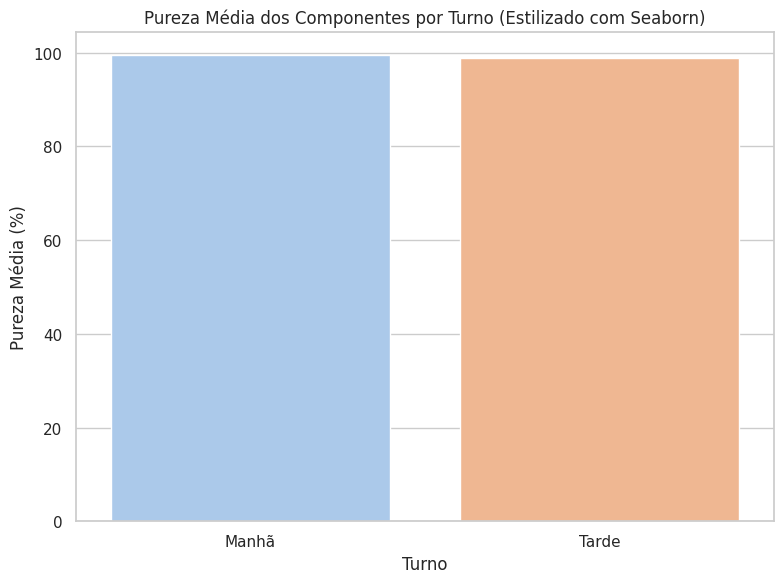

The script that saved this image:
import pandas as pd

# Continuando no problema na fábrica de vacinas, visualizar a relação entre a temperatura do reator e a pureza final ou a pureza final por turno, pode revelar padrões importantes.
dados_producao_vacinas= {
    'data': ['2025-05-01', '2025-05-01', '2025-05-02', '2025-05-02', '2025-05-03'],
    'turno': ['Manhã', 'Tarde', 'Manhã', 'Tarde', 'Manhã'],
    'temperatura_reator': [75.2, 76.1, 74.9, 75.5, 76.0],
    'concentracao_reagente': [0.98, 0.97, 0.99, 0.98, 0.97],
    'pureza_final': [99.5, 98.8, 99.7, 99.0, 99.2]
}

df_vacinas= pd.DataFrame(dados_producao_vacinas)

# Vamos criar um gráfico de barras que mostra a pureza média dos componentes por turno:

media_pureza_por_turno= df_vacinas.groupby('turno')['pureza_final'].mean()
# O método .groupby() agrupa todas as linhas que têm o mesmo valor na coluna 'turno' e cria "grupos" onde cada grupo contém todas as linhas de um mesmo turno
# e o metodo mean faz as médias dos valores da coluna pureza_final

import matplotlib.pyplot as plt
# Matplotlib é a biblioteca de visualização de dados amplamente utilizada em Python.
# Ela oferece uma flexibilidade imensa para criar uma vasta gama de gráficos estáticos, animados e interativos.

import seaborn as sns
# Enquanto o Matplotlib fornece a base para gráficos, o Seaborn oferece uma interface de alto nível para criar visualizações estatísticas mais atrativas e informativas. 
# Construído sobre o Matplotlib, integra-se aos DataFrames do Pandas, facilitando a criação de visualizações complexas e aprimorando a estética dos gráficos.

# Criação do gráfico:

sns.set_theme(style="whitegrid") # Define um estilo de tema para o Seaborn
 
plt.figure(figsize=(8, 6))
sns.barplot(x=media_pureza_por_turno.index, y=media_pureza_por_turno.values, palette="pastel")
plt.title('Pureza Média dos Componentes por Turno (Estilizado com Seaborn)')
plt.xlabel('Turno')
plt.ylabel('Pureza Média (%)')
plt.xticks(rotation=0)
plt.tight_layout()
plt.show()
